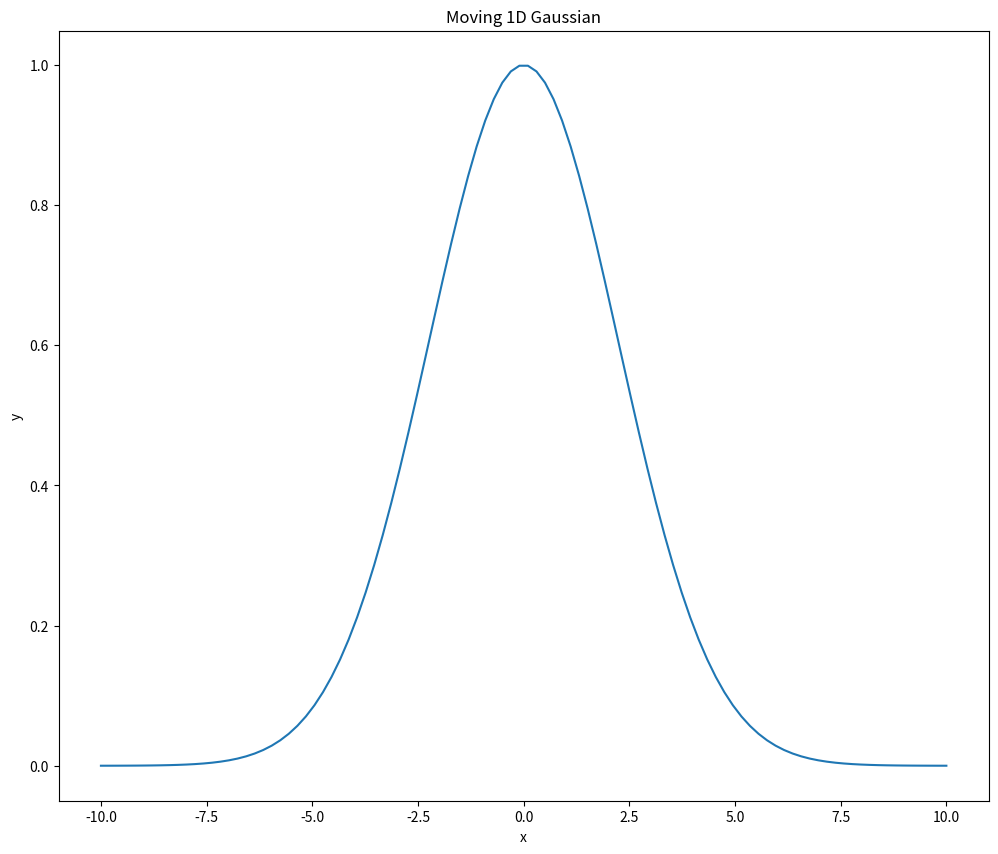

Source code (Python): (Note: this script raises an exception after producing the figure.)
#!/usr/bin/env python
from __future__ import division
import numpy as np
import matplotlib.pyplot as plt



nx = 100
x = np.linspace(-10, 10, nx)
f = np.exp(-x**2/10)        # Gaussian function


# check the initial state
plt.ion()                   # plot interactive on
fig = plt.figure(figsize=(12,10))
ax = fig.add_subplot(1,1,1)
ax.set_xlabel('x')
ax.set_ylabel('y')
ax.set_title('Moving 1D Gaussian')

[line] = ax.plot(x,f)      # create the line object
#plt.show(True)             # show the static plot


# animate
dx = x[1] - x[0]
for tstep in xrange(50):
    f[:] = np.exp(-(x-dx*tstep)**2/10)  # update the function

    line.set_ydata(f)               # update the line object
    plt.draw()                      # redraw
